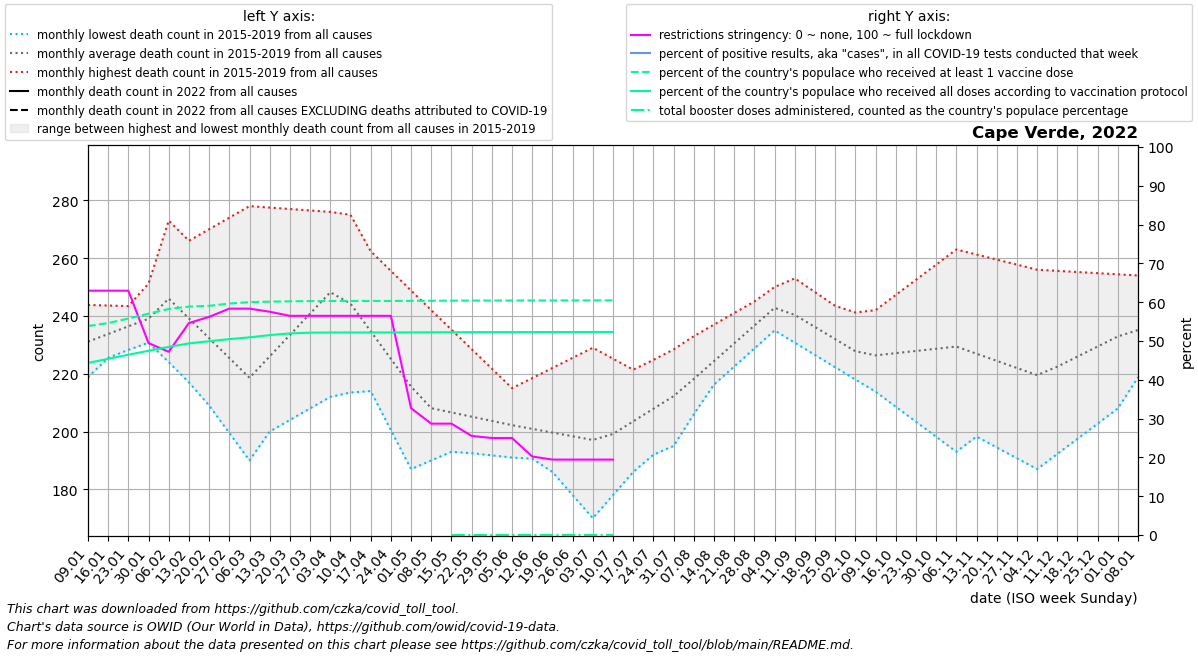

Values plotted in this chart, from the file beside it:
date, location, time_unit, time, deaths_2010_all_ages, deaths_2011_all_ages, deaths_2012_all_ages, deaths_2013_all_ages, deaths_2014_all_ages, deaths_2015_all_ages, deaths_2016_all_ages, deaths_2017_all_ages, deaths_2018_all_ages, deaths_2019_all_ages, deaths_2020_all_ages, deaths_2021_all_ages, deaths_2022_all_ages, new_deaths, new_cases_smoothed, new_tests_smoothed, positive_test_percent, stringency_index, people_vaccinated, people_fully_vaccinated
2022-01-09, Cape Verde, monthly, 1, , , , , , , 222.8, 243.8, 218.8, 239.0, 254.0, , , 11.2, 6323, , , 62.96, 316575, 260666
2022-01-16, Cape Verde, monthly, 2, , , , , , , 225.5, 243.6, 229.6, 236.2, 253.0, , , 19.4, 5673, , , 62.96, 321157, 266874
2022-01-23, Cape Verde, monthly, 3, , , , , , , 228.2, 243.4, 240.4, 233.5, 252.0, , , 27.6, 2049, , , 62.96, 327920, 273161
2022-01-30, Cape Verde, monthly, 4, , , , , , , 231.0, 243.2, 251.2, 230.8, 251.0, , , 35.8, 636.3, , , 49.47, 335319, 279128
2022-02-06, Cape Verde, monthly, 5, , , , , , 273.0, 224.0, 243.0, 262.0, 228.0, 250.0, , , 44.0, 179.3, , , 47.22, 342437, 285052
2022-02-13, Cape Verde, monthly, 6, , , , , , 263.5, 217.0, 230.8, 266.0, 218.5, 244.0, , , 34.25, 77.14, , , 54.63, 346048, 290299
2022-02-20, Cape Verde, monthly, 7, , , , , , 254.0, 210.0, 218.5, 270.0, 209.0, 238.0, , , 24.5, 29.29, , , 56.22, 347231, 293584
2022-02-27, Cape Verde, monthly, 8, , , , , , 244.5, 203.0, 206.2, 274.0, 199.5, 232.0, , , 14.75, 19.43, , , 58.33, 350639, 296787
2022-03-06, Cape Verde, monthly, 9, , , , , , 235.0, 196.0, 194.0, 278.0, 190.0, 226.0, , , 5.0, 16.0, , , 58.33, 352765, 299487
2022-03-13, Cape Verde, monthly, 10, , , , , , 243.0, 200.0, 205.8, 277.5, 203.8, 223.2, , , 3.75, 14.43, , , 57.54, 353574, 302858
2022-03-20, Cape Verde, monthly, 11, , , , , , 251.0, 204.0, 217.5, 277.0, 217.5, 220.4, , , 2.5, 13.0, , , 56.48, 354053, 305456
2022-03-27, Cape Verde, monthly, 12, , , , , , 259.0, 208.0, 229.2, 276.5, 231.2, 217.6, , , 1.25, 21.86, , , 56.48, 354418, 306544
2022-04-03, Cape Verde, monthly, 13, , , , , , 267.0, 212.0, 241.0, 276.0, 245.0, 214.8, , , 0.0, 14.71, , , 56.48, 354553, 306800
2022-04-10, Cape Verde, monthly, 14, , , , , , 275.0, 213.5, 227.5, 269.2, 236.2, 212.0, , , 0.0, 12.14, , , 56.48, 354582, 306825
2022-04-17, Cape Verde, monthly, 15, , , , , , 254.8, 215.0, 214.0, 262.4, 227.4, 214.2, , , 0.0, 16.29, , , 56.48, 354610, 306850
2022-04-24, Cape Verde, monthly, 16, , , , , , 234.5, 216.5, 200.5, 255.6, 218.6, 216.5, , , 0.0, 16.43, , , 56.48, 354639, 306875
2022-05-01, Cape Verde, monthly, 17, , , , , , 214.2, 218.0, 187.0, 248.8, 209.8, 218.8, , , 0.0, 17.86, , , 32.67, 354720, 306946
2022-05-08, Cape Verde, monthly, 18, , , , , , 194.0, 213.4, 190.0, 242.0, 201.0, 221.0, , , 0.2, 29.86, , , 28.7, 354884, 307091
2022-05-15, Cape Verde, monthly, 19, , , , , , 193.2, 208.8, 193.0, 235.2, 202.8, 217.2, , , 0.4, 49.71, , , 28.7, 355027, 307218
2022-05-22, Cape Verde, monthly, 20, , , , , , 192.5, 204.2, 196.0, 228.5, 204.5, 213.5, , , 0.6, 45.57, , , 25.53, 355171, 307344
2022-05-29, Cape Verde, monthly, 21, , , , , , 191.8, 199.6, 199.0, 221.8, 206.2, 209.8, , , 0.8, 75, , , 25.0, 355253, 307416
2022-06-05, Cape Verde, monthly, 22, , , , , , 191.0, 195.0, 202.0, 215.0, 208.0, 206.0, , , 1.0, 210.6, , , 25.0, 355289, 307448
2022-06-12, Cape Verde, monthly, 23, , , , , , 190.6, 192.0, 194.0, 218.5, 209.5, 213.8, , , 1.5, 397.6, , , 20.23, 355325, 307480
2022-06-19, Cape Verde, monthly, 24, , , , , , 190.2, 189.0, 186.0, 222.0, 211.0, 221.6, , , 2.0, 815.0, , , 19.44, 355361, 307512
2022-06-26, Cape Verde, monthly, 25, , , , , , 189.8, 186.0, 178.0, 225.5, 212.5, 229.4, , , 2.5, 1282, , , 19.44, 355405, 307551
2022-07-03, Cape Verde, monthly, 26, , , , , , 189.4, 183.0, 170.0, 229.0, 214.0, 237.2, , , 3.0, 1426, , , 19.44, 355453, 307594
2022-07-10, Cape Verde, monthly, 27, , , , , , 189.0, 186.0, 178.0, 225.2, 217.6, 245.0, , , 3.25, 1027, , , 19.44, 355501, 307637
2022-07-17, Cape Verde, monthly, 28, , , , , , 200.0, 189.0, 186.0, 221.4, 221.2, 240.5, , , 3.5, 412, , , , , 
2022-07-24, Cape Verde, monthly, 29, , , , , , 211.0, 192.0, 194.0, 217.6, 224.8, 236.0, , , 3.75, 198.6, , , , , 
2022-07-31, Cape Verde, monthly, 30, , , , , , 222.0, 195.0, 202.0, 213.8, 228.4, 231.5, , , , , , , , , 
2022-08-07, Cape Verde, monthly, 31, , , , , , 233.0, 206.0, 210.0, 210.0, 232.0, 227.0, , , , , , , , , 
2022-08-14, Cape Verde, monthly, 32, , , , , , 237.0, 217.0, 216.2, 218.0, 233.5, 233.4, , , , , , , , , 
2022-08-21, Cape Verde, monthly, 33, , , , , , 241.0, 228.0, 222.5, 226.0, 235.0, 239.8, , , , , , , , , 
2022-08-28, Cape Verde, monthly, 34, , , , , , 245.0, 239.0, 228.8, 234.0, 236.5, 246.2, , , , , , , , , 
2022-09-04, Cape Verde, monthly, 35, , , , , , 249.0, 250.0, 235.0, 242.0, 238.0, 252.6, , , , , , , , , 
2022-09-11, Cape Verde, monthly, 36, , , , , , 253.0, 243.0, 230.8, 236.2, 238.8, 259.0, , , , , , , , , 
2022-09-18, Cape Verde, monthly, 37, , , , , , 248.2, 236.0, 226.5, 230.5, 239.6, 265.0, , , , , , , , , 
2022-09-25, Cape Verde, monthly, 38, , , , , , 243.5, 229.0, 222.2, 224.8, 240.4, 271.0, , , , , , , , , 
2022-10-02, Cape Verde, monthly, 39, , , , , , 238.8, 222.0, 218.0, 219.0, 241.2, 277.0, , , , , , , , , 
2022-10-09, Cape Verde, monthly, 40, , , , , , 234.0, 227.2, 214.8, 213.8, 242.0, 283.0, , , , , , , , , 
2022-10-16, Cape Verde, monthly, 41, , , , , , 235.8, 232.4, 211.6, 208.6, 247.2, 285.5, , , , , , , , , 
2022-10-23, Cape Verde, monthly, 42, , , , , , 237.5, 237.6, 208.4, 203.4, 252.5, 288.0, , , , , , , , , 
2022-10-30, Cape Verde, monthly, 43, , , , , , 239.2, 242.8, 205.2, 198.2, 257.8, 290.5, , , , , , , , , 
2022-11-06, Cape Verde, monthly, 44, , , , , , 241.0, 248.0, 202.0, 193.0, 263.0, 293.0, , , , , , , , , 
2022-11-13, Cape Verde, monthly, 45, , , , , , 237.4, 235.2, 198.2, 202.5, 261.2, 287.2, , , , , , , , , 
2022-11-20, Cape Verde, monthly, 46, , , , , , 233.8, 222.5, 194.5, 212.0, 259.5, 281.4, , , , , , , , , 
2022-11-27, Cape Verde, monthly, 47, , , , , , 230.2, 209.8, 190.8, 221.5, 257.8, 275.6, , , , , , , , , 
2022-12-04, Cape Verde, monthly, 48, , , , , , 226.6, 197.0, 187.0, 231.0, 256.0, 269.8, , , , , , , , , 
2022-12-11, Cape Verde, monthly, 49, , , , , , 223.0, 208.8, 192.2, 232.6, 255.6, 264.0, , , , , , , , , 
2022-12-18, Cape Verde, monthly, 50, , , , , , 222.2, 220.5, 197.5, 234.2, 255.2, 266.2, , , , , , , , , 
2022-12-25, Cape Verde, monthly, 51, , , , , , 221.5, 232.2, 202.8, 235.8, 254.8, 268.5, , , , , , , , , 
2023-01-01, Cape Verde, monthly, 52, , , , , , 220.8, 244.0, 208.0, 237.4, 254.4, 270.8, , , , , , , , , 
2023-01-08, Cape Verde, monthly, 1, , , , , , 220.0, 243.8, 218.8, 239.0, 254.0, 273.0, , , , , , , , , 
